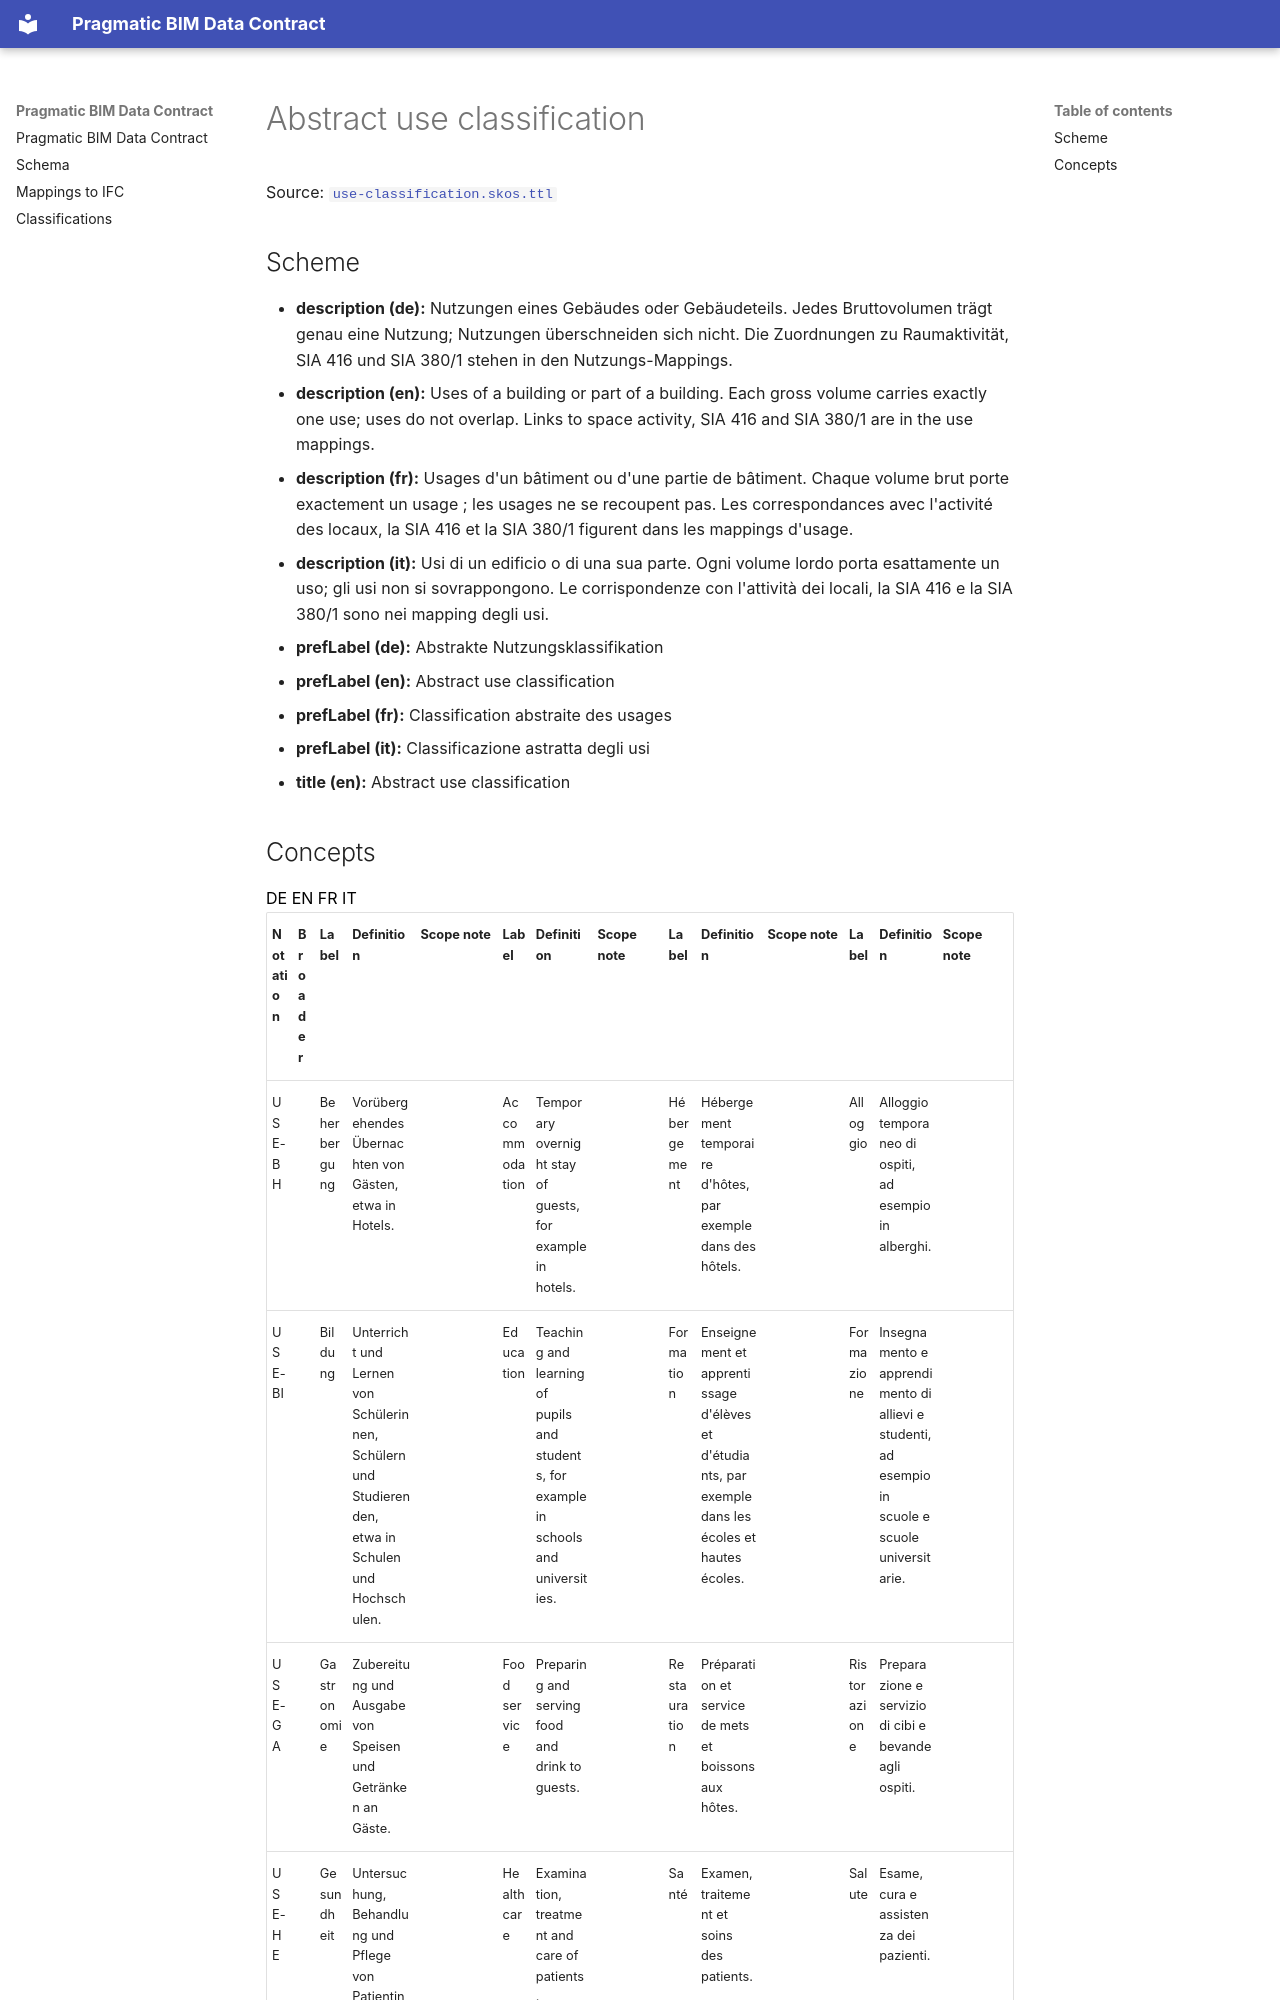

repository: pragmaticBIM/pragmatic-bim-data-contract · page: classification/use.html · generator: mkdocs

# Abstract use classification

Source: [`use-classification.skos.ttl`](sources/use.ttl)

## Scheme

- **description (de):** Nutzungen eines Gebäudes oder Gebäudeteils. Jedes Bruttovolumen trägt genau eine Nutzung; Nutzungen überschneiden sich nicht. Die Zuordnungen zu Raumaktivität, SIA 416 und SIA 380/1 stehen in den Nutzungs-Mappings.
- **description (en):** Uses of a building or part of a building. Each gross volume carries exactly one use; uses do not overlap. Links to space activity, SIA 416 and SIA 380/1 are in the use mappings.
- **description (fr):** Usages d'un bâtiment ou d'une partie de bâtiment. Chaque volume brut porte exactement un usage ; les usages ne se recoupent pas. Les correspondances avec l'activité des locaux, la SIA 416 et la SIA 380/1 figurent dans les mappings d'usage.
- **description (it):** Usi di un edificio o di una sua parte. Ogni volume lordo porta esattamente un uso; gli usi non si sovrappongono. Le corrispondenze con l'attività dei locali, la SIA 416 e la SIA 380/1 sono nei mapping degli usi.
- **prefLabel (de):** Abstrakte Nutzungsklassifikation
- **prefLabel (en):** Abstract use classification
- **prefLabel (fr):** Classification abstraite des usages
- **prefLabel (it):** Classificazione astratta degli usi
- **title (en):** Abstract use classification
